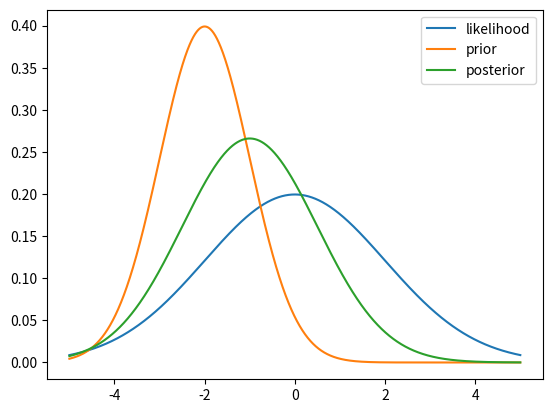

Recreate this plot in Python. (Note: this script raises an exception after producing the figure.)
import numpy as np
import matplotlib.pyplot as plt
import scipy
from scipy.stats import norm
from scipy.optimize import curve_fit

# Plot Bayesian model

#x-axis ranges from -5 and 5 with .001 steps
x = np.arange(-5, 5, 0.001)

#define multiple normal distributions
plt.plot(x, norm.pdf(x, 0, 2), label='likelihood')
plt.plot(x, norm.pdf(x, -2, 1), label='prior')
plt.plot(x, norm.pdf(x, -1, 1.5), label='posterior')

#add legend to plot
plt.legend()
plt.show()


# Plot psychometric curve with fake data

intensity = np.array([60, 65, 68, 70, 75, 77, 80, 80, 90, 95, 100, 105, 110,115], dtype=float)
intensity = [a/60 for a in intensity]
prob = np.array([2, 2, 4, 6, 8, 12,20, 25, 25, 29, 29, 29, 30, 30], dtype=float)
p = prob/max(prob)

# psychometric function

def pf(x, alpha, beta):
    return 1. / (1 + np.exp( -(x-alpha)/beta ))

# fitting
par0 = scipy.array([0., 1.]) # use some good starting values, reasonable default is [0., 1.]
par, mcov = curve_fit(pf, intensity, p, par0)
print(par)
plt.plot(intensity, p, 'ro')
plt.plot(intensity, pf(intensity, par[0], par[1]))
plt.axvspan(1.25, 1.5, alpha=0.2)
plt.axhline(0.5, linestyle='dotted')
plt.xlabel('intensity in mA.')
plt.ylabel('detection rate')
plt.show()